2-way image classification set "dataset" from GitHub (clebrw/banknote-cnn-classifier); label vocabulary: fake banknote, real banknote.

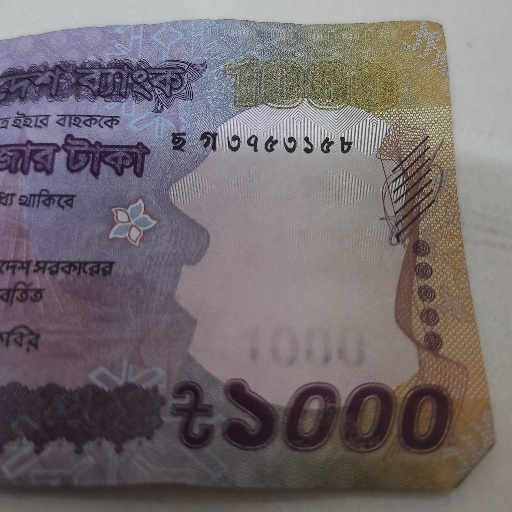
Label: real banknote

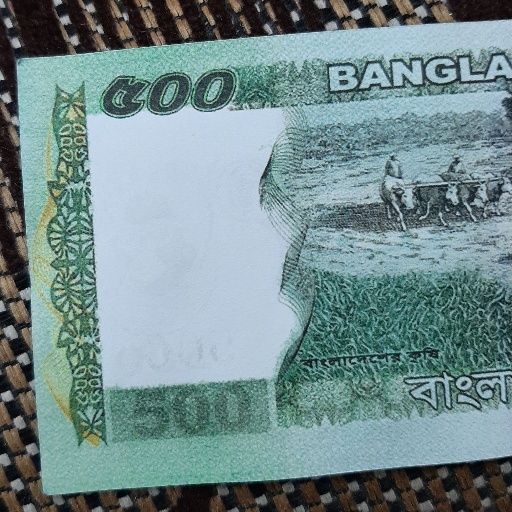
Label: fake banknote

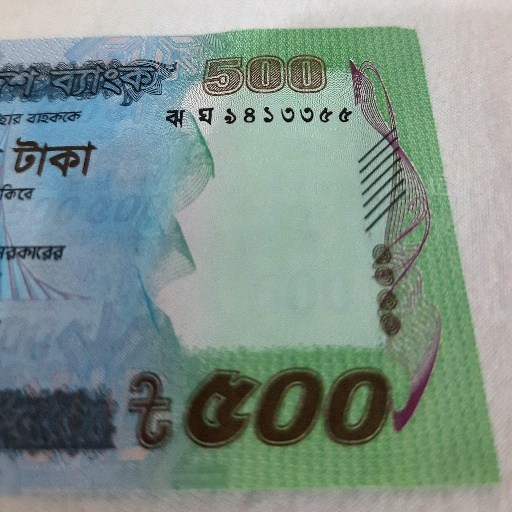
Label: real banknote

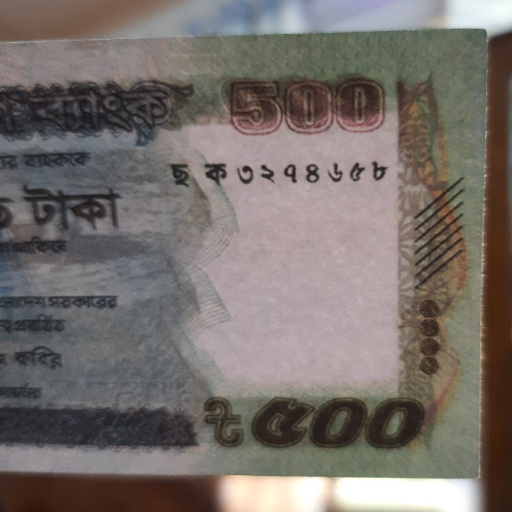
Label: fake banknote
